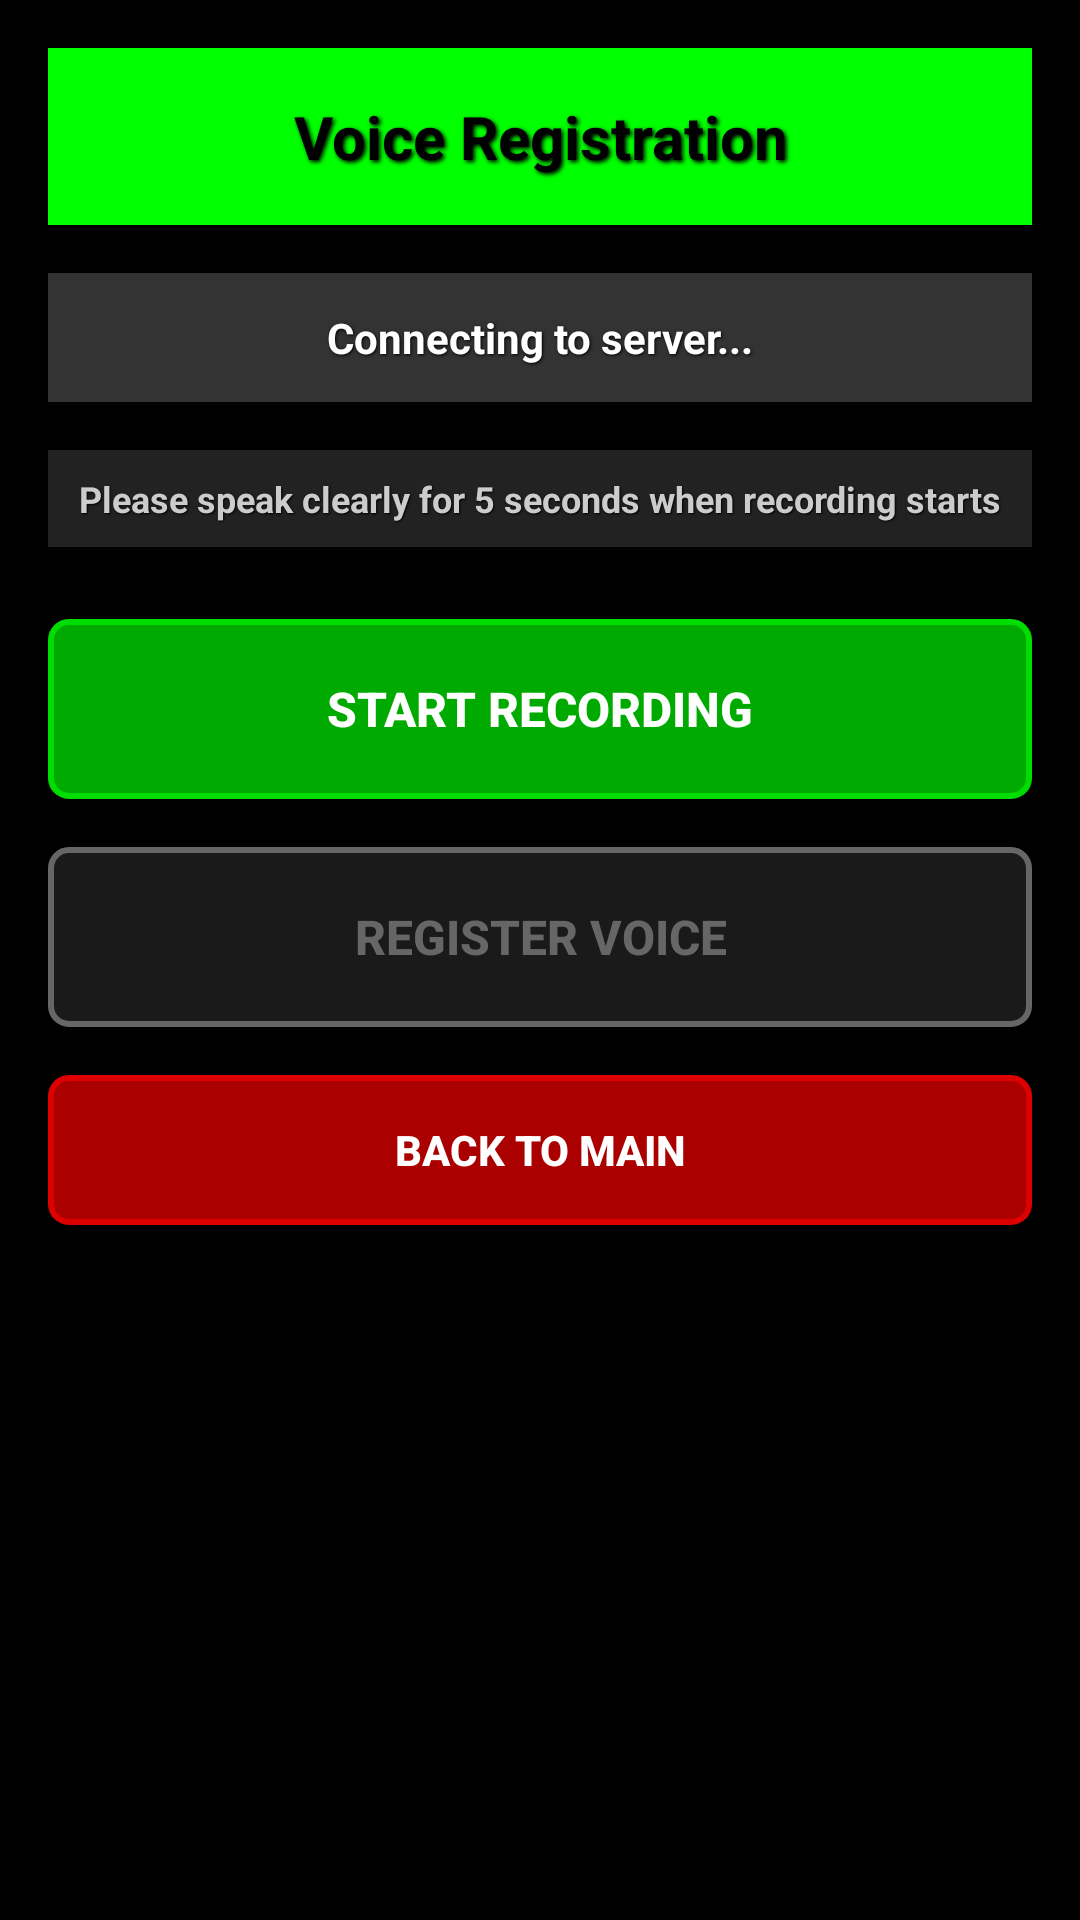

Write the Android layout XML for this screen, with the resource values it uses.
<!-- AndroidManifest.xml: activity theme Theme.FYPServerbasedapp -->
<!-- res/layout/activity_voice_registration.xml -->
<?xml version="1.0" encoding="utf-8"?>
<LinearLayout xmlns:android="http://schemas.android.com/apk/res/android"
    android:layout_width="match_parent"
    android:layout_height="match_parent"
    android:orientation="vertical"
    android:padding="16dp"
    android:background="#000000"
    android:keepScreenOn="true">

    
    <TextView
        android:layout_width="match_parent"
        android:layout_height="wrap_content"
        android:text="Voice Registration"
        android:textSize="20sp"
        android:textStyle="bold"
        android:gravity="center"
        android:padding="16dp"
        android:background="#00ff00"
        android:textColor="#000000"
        android:layout_marginBottom="16dp"
        android:shadowColor="#000000"
        android:shadowDx="2"
        android:shadowDy="2"
        android:shadowRadius="3" />

    
    <TextView
        android:id="@+id/statusText"
        android:layout_width="match_parent"
        android:layout_height="wrap_content"
        android:text="Connecting to server..."
        android:textSize="14sp"
        android:gravity="center"
        android:padding="12dp"
        android:background="#333333"
        android:textColor="#ffffff"
        android:layout_marginBottom="16dp"
        android:shadowColor="#000000"
        android:shadowDx="1"
        android:shadowDy="1"
        android:shadowRadius="2" />

    
    <TextView
        android:id="@+id/instructionText"
        android:layout_width="match_parent"
        android:layout_height="wrap_content"
        android:text="Please speak clearly for 5 seconds when recording starts"
        android:textSize="12sp"
        android:gravity="center"
        android:padding="8dp"
        android:background="#222222"
        android:textColor="#cccccc"
        android:layout_marginBottom="24dp"
        android:shadowColor="#000000"
        android:shadowDx="1"
        android:shadowDy="1"
        android:shadowRadius="1" />

    
    <LinearLayout
        android:id="@+id/progressContainer"
        android:layout_width="match_parent"
        android:layout_height="wrap_content"
        android:orientation="vertical"
        android:gravity="center"
        android:padding="16dp"
        android:background="#111111"
        android:layout_marginBottom="24dp"
        android:visibility="gone">

        <TextView
            android:id="@+id/progressText"
            android:layout_width="wrap_content"
            android:layout_height="wrap_content"
            android:text="Recording... 0%"
            android:textSize="16sp"
            android:textColor="#00ff00"
            android:textStyle="bold"
            android:shadowColor="#000000"
            android:shadowDx="2"
            android:shadowDy="2"
            android:shadowRadius="3" />

    </LinearLayout>

    
    <Button
        android:id="@+id/recordButton"
        android:layout_width="match_parent"
        android:layout_height="60dp"
        android:text="Start Recording"
        android:textSize="16sp"
        android:textStyle="bold"
        android:background="@drawable/button_background"
        android:textColor="@color/button_text_color"
        android:layout_marginBottom="16dp" />

    
    <Button
        android:id="@+id/registerButton"
        android:layout_width="match_parent"
        android:layout_height="60dp"
        android:text="Register Voice"
        android:textSize="16sp"
        android:textStyle="bold"
        android:background="@drawable/button_background_blue"
        android:textColor="@color/button_text_color"
        android:enabled="false"
        android:layout_marginBottom="16dp" />

    
    <Button
        android:id="@+id/backButton"
        android:layout_width="match_parent"
        android:layout_height="50dp"
        android:text="Back to Main"
        android:textSize="14sp"
        android:textStyle="bold"
        android:background="@drawable/button_background_red"
        android:textColor="@color/button_text_color" />

</LinearLayout>
<!-- resources referenced by this layout -->
<resources>
  <!-- drawable button_background_red (drawable) -->
  <?xml version="1.0" encoding="utf-8"?>
  <selector xmlns:android="http://schemas.android.com/apk/res/android">
      
  
      
      <item android:state_enabled="false">
          <shape android:shape="rectangle">
              <solid android:color="@color/button_disabled"/>
              <corners android:radius="6dp"/>
              <stroke android:width="2dp" android:color="@color/ar_light_gray"/>
          </shape>
      </item>
  
      
      <item android:state_pressed="true" android:state_enabled="true">
          <shape android:shape="rectangle">
              <solid android:color="@color/button_pressed_red"/>
              <corners android:radius="6dp"/>
              <stroke android:width="3dp" android:color="@color/button_hover_red"/>
          </shape>
      </item>
  
      
      <item android:state_focused="true" android:state_enabled="true">
          <shape android:shape="rectangle">
              <solid android:color="@color/button_enabled_red"/>
              <corners android:radius="6dp"/>
              <stroke android:width="3dp" android:color="@color/button_hover_red"/>
          </shape>
      </item>
  
      
      <item android:state_hovered="true" android:state_enabled="true">
          <shape android:shape="rectangle">
              <solid android:color="@color/button_hover_red"/>
              <corners android:radius="6dp"/>
              <stroke android:width="2dp" android:color="@color/ar_white"/>
          </shape>
      </item>
  
      
      <item android:state_enabled="true">
          <shape android:shape="rectangle">
              <solid android:color="@color/button_enabled_red"/>
              <corners android:radius="6dp"/>
              <stroke android:width="2dp" android:color="@color/button_hover_red"/>
          </shape>
      </item>
  </selector>
  <style name="Theme.FYPServerbasedapp" parent="Theme.AppCompat.NoActionBar">
          
          <item name="colorPrimary">#00FF00</item>
          <item name="colorPrimaryDark">#000000</item>
          <item name="colorAccent">#00FFFF</item>
  
          
          <item name="colorButtonNormal">#00FF00</item>
          <item name="android:colorButtonNormal">#00FF00</item>
  
          
          <item name="android:statusBarColor" tools:targetApi="l">#000000</item>
          <item name="android:navigationBarColor" tools:targetApi="l">#000000</item>
  
          
          <item name="android:windowBackground">#000000</item>
          <item name="android:colorBackground">#000000</item>
  
          
          <item name="android:textColor">#FFFFFF</item>
          <item name="android:textColorPrimary">#00FF00</item>
          <item name="android:textColorSecondary">#00FFFF</item>
          <item name="android:textColorHint">#666666</item>
  
          
          <item name="android:textSize">14sp</item>
          <item name="android:textStyle">bold</item>
  
          
          <item name="android:keepScreenOn">true</item>
  
          
          <item name="android:windowAnimationStyle">@null</item>
  
          
          <item name="android:windowFullscreen">false</item>
          <item name="android:windowContentOverlay">@null</item>
          <item name="android:windowIsTranslucent">false</item>
      </style>
  <color name="button_disabled">#1A1A1A</color>
  <color name="ar_light_gray">#666666</color>
  <color name="button_pressed_green">#008800</color>
  <color name="button_hover_green">#00DD00</color>
  <color name="button_enabled_green">#00AA00</color>
  <color name="ar_white">#FFFFFF</color>
  <color name="button_pressed_blue">#003366</color>
  <color name="button_hover_blue">#0077DD</color>
  <color name="button_enabled_blue">#0055AA</color>
  <color name="button_pressed_red">#880000</color>
  <color name="button_hover_red">#DD0000</color>
  <color name="button_enabled_red">#AA0000</color>
</resources>
